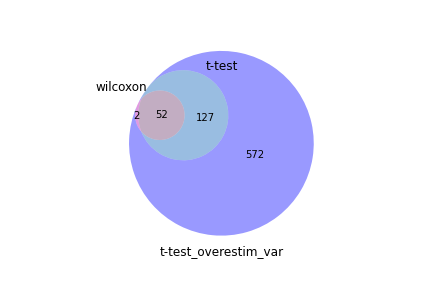

Data behind this chart, as committed beside it:
wilcoxon, t-test, t-test_overestim_var
Pfn1, Pfn1, Cd52
Cd52, Cd52, Pfn1
Ptprcap, Lcp1, Ptprcap
Actg1, Ptprcap, Lcp1
Lcp1, Actg1, Actg1
Cotl1, Ccnd2, Ccnd2
Ccnd2, Cotl1, Cotl1
Cfl1, Tespa1, Cfl1
Actb, Hsd11b1, Tespa1
Psmb8, Mtap, Tmsb4x
Nkg7, Stat1, Actb
Tmsb4x, Sit1, Hsd11b1
Tmsb10, Actb, Psmb8
Psme2, Pag1, Stat1
Stat1, Tmsb4x, Nkg7
Ppia, Cfl1, Psme2
Sh3bgrl3, Ndufc1, Ndufc1
Actr3, Sh2d2a, Tmsb10
Eno1, Psmb8, Eno1
Tespa1, Eno1, Sit1
Ldha, Phgdh, Sh3bgrl3
Myl12a, Hmgcr, Phgdh
Psmb10, Cd72, Actr3
Ndufc1, Rreb1, Mtap
Hsd11b1, Nkg7, Sh2d2a
Eif5a, Rsrc1, Pag1
Psma7, Tmsb10, Ptpn6
Snrpd3, Tnk2, Ppia
Tuba1b, Psme2, Psmb10
Ptpn6, Ptpn6, Psma7
Sem1, Trappc2, Tuba1b
Phgdh, Art2b, Cd72
Mif, Sil1, Art2b
Ran, Bace1, Ramp1
Lat, Psmb10, Dock10
Psmb5, Actr3, Myl12a
Atp5j2, Sh3bgrl3, Il21r
Ccr9, Ppia, Eif5a
Ramp1, Il21r, Cnn2
Cnn2, Tuba4a, Rsrc1
Mdh2, Mrto4, Tuba4a
Igfbp4, Ppan, Snrpd3
Grcc10, Dock10, Ldha
Dock10, Psma7, Mdh2
Cox6c, Heatr3, Ccr9
Nop10, Ramp1, Sem1
Arl4c, Adgrg5, Mrto4
Cct3, Tuba1b, Ppan
Bola2, Tmem123, Tmem123
Capzb, 1110002L01Rik, Cct3
Sit1, Nop58, Nop58
Ndufa1, Myl12a, Grcc10
Ndufa4, Ldha, Psmb5
Il21r, Eif5a, Hmgcr
, Ccr9, Tpm4
, Scarb1, Igfbp4
, Cct3, Lat
, Snrpd3, Cox6c
, Cnn2, Atp5j2
, Sdad1, Tapbpl
... 693 more rows
